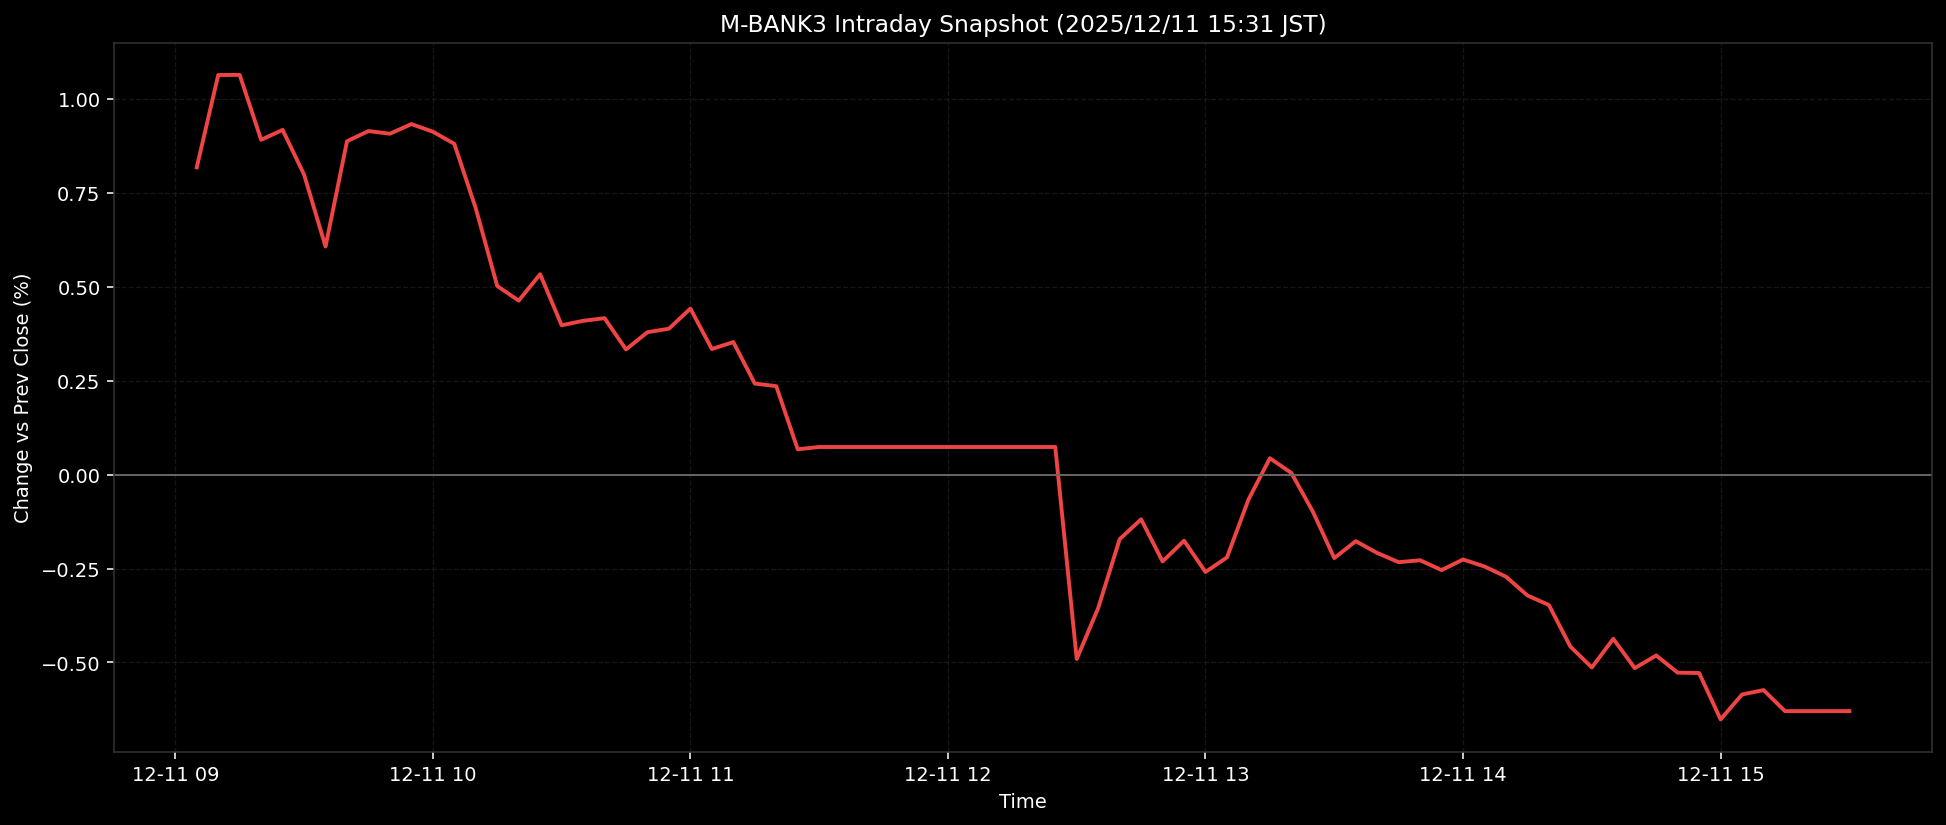

Data behind this chart, as committed beside it:
ts, pct
2025-12-11T09:05:00+0900, 0.8174
2025-12-11T09:10:00+0900, 1.063
2025-12-11T09:15:00+0900, 1.063
2025-12-11T09:20:00+0900, 0.8908
2025-12-11T09:25:00+0900, 0.9172
2025-12-11T09:30:00+0900, 0.7982
2025-12-11T09:35:00+0900, 0.6067
2025-12-11T09:40:00+0900, 0.8869
2025-12-11T09:45:00+0900, 0.914
2025-12-11T09:50:00+0900, 0.907
2025-12-11T09:55:00+0900, 0.9326
2025-12-11T10:00:00+0900, 0.9123
2025-12-11T10:05:00+0900, 0.88
2025-12-11T10:10:00+0900, 0.7083
2025-12-11T10:15:00+0900, 0.5019
2025-12-11T10:20:00+0900, 0.4628
2025-12-11T10:25:00+0900, 0.5332
2025-12-11T10:30:00+0900, 0.3973
2025-12-11T10:35:00+0900, 0.4091
2025-12-11T10:40:00+0900, 0.4162
2025-12-11T10:45:00+0900, 0.333
2025-12-11T10:50:00+0900, 0.3789
2025-12-11T10:55:00+0900, 0.3881
2025-12-11T11:00:00+0900, 0.4417
2025-12-11T11:05:00+0900, 0.334
2025-12-11T11:10:00+0900, 0.3526
2025-12-11T11:15:00+0900, 0.2422
2025-12-11T11:20:00+0900, 0.2352
2025-12-11T11:25:00+0900, 0.0673
2025-12-11T11:30:00+0900, 0.0734
2025-12-11T11:35:00+0900, 0.0734
2025-12-11T11:40:00+0900, 0.0734
2025-12-11T11:45:00+0900, 0.0734
2025-12-11T11:50:00+0900, 0.0734
2025-12-11T11:55:00+0900, 0.0734
2025-12-11T12:00:00+0900, 0.0734
2025-12-11T12:05:00+0900, 0.0734
2025-12-11T12:10:00+0900, 0.0734
2025-12-11T12:15:00+0900, 0.0734
2025-12-11T12:20:00+0900, 0.0734
2025-12-11T12:25:00+0900, 0.0734
2025-12-11T12:30:00+0900, -0.4906
2025-12-11T12:35:00+0900, -0.3552
2025-12-11T12:40:00+0900, -0.1719
2025-12-11T12:45:00+0900, -0.119
2025-12-11T12:50:00+0900, -0.2311
2025-12-11T12:55:00+0900, -0.1759
2025-12-11T13:00:00+0900, -0.2592
2025-12-11T13:05:00+0900, -0.2204
2025-12-11T13:10:00+0900, -0.0668
2025-12-11T13:15:00+0900, 0.0435
2025-12-11T13:20:00+0900, 0.0044
2025-12-11T13:25:00+0900, -0.0983
2025-12-11T13:30:00+0900, -0.2222
2025-12-11T13:35:00+0900, -0.1772
2025-12-11T13:40:00+0900, -0.2086
2025-12-11T13:45:00+0900, -0.2332
2025-12-11T13:50:00+0900, -0.228
2025-12-11T13:55:00+0900, -0.2542
2025-12-11T14:00:00+0900, -0.226
... 18 more rows
